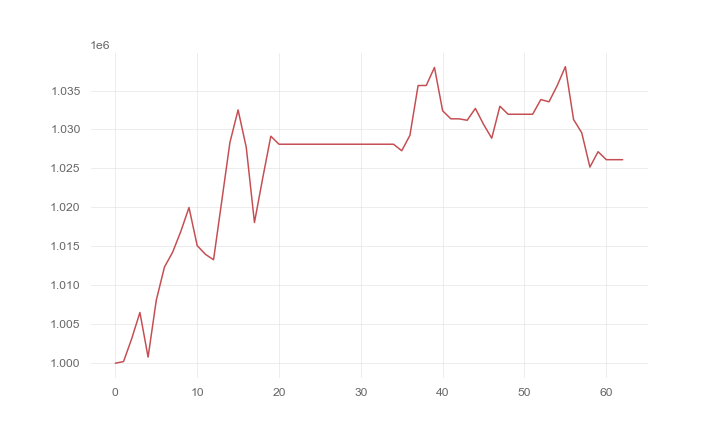

Data behind this chart, as committed beside it:
, 0
0, 1000000
1, 1000205
2, 1003159
3, 1006509
4, 1000780
5, 1008077
6, 1012343
7, 1014246
8, 1016920
9, 1019981
10, 1015097
11, 1013979
12, 1013280
13, 1020786
14, 1028330
15, 1032517
16, 1027693
17, 1018061
18, 1023710
19, 1029138
20, 1028109
21, 1028109
22, 1028109
23, 1028109
24, 1028109
25, 1028109
26, 1028109
27, 1028109
28, 1028109
29, 1028109
30, 1028109
31, 1028109
32, 1028109
33, 1028109
34, 1028109
35, 1027273
36, 1029248
37, 1035643
38, 1035654
39, 1037967
40, 1032404
41, 1031371
42, 1031371
43, 1031184
44, 1032705
45, 1030666
46, 1028880
47, 1032990
48, 1031957
49, 1031957
50, 1031957
51, 1031957
52, 1033843
53, 1033556
54, 1035633
55, 1038067
56, 1031288
57, 1029582
58, 1025176
59, 1027152
... 3 more rows
